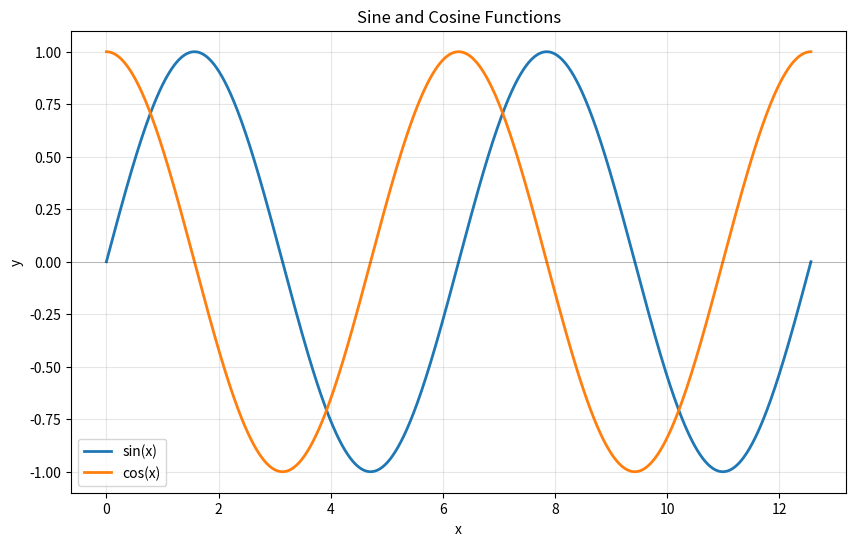

Python code for this plot: (Note: this script raises an exception after producing the figure.)
#!/usr/bin/env python3
"""Generate sine and cosine plot."""
import numpy as np
import matplotlib.pyplot as plt

# Generate data
x = np.linspace(0, 4 * np.pi, 1000)
y_sin = np.sin(x)
y_cos = np.cos(x)

# Create plot
fig, ax = plt.subplots(figsize=(10, 6))
ax.plot(x, y_sin, label='sin(x)', linewidth=2)
ax.plot(x, y_cos, label='cos(x)', linewidth=2)
ax.axhline(y=0, color='k', linestyle='-', linewidth=0.5, alpha=0.3)
ax.grid(True, alpha=0.3)
ax.legend()
ax.set_xlabel('x')
ax.set_ylabel('y')
ax.set_title('Sine and Cosine Functions')

# Save
plt.savefig('images/trig_functions.png', dpi=150, bbox_inches='tight')
print("Generated: trig_functions.png")
